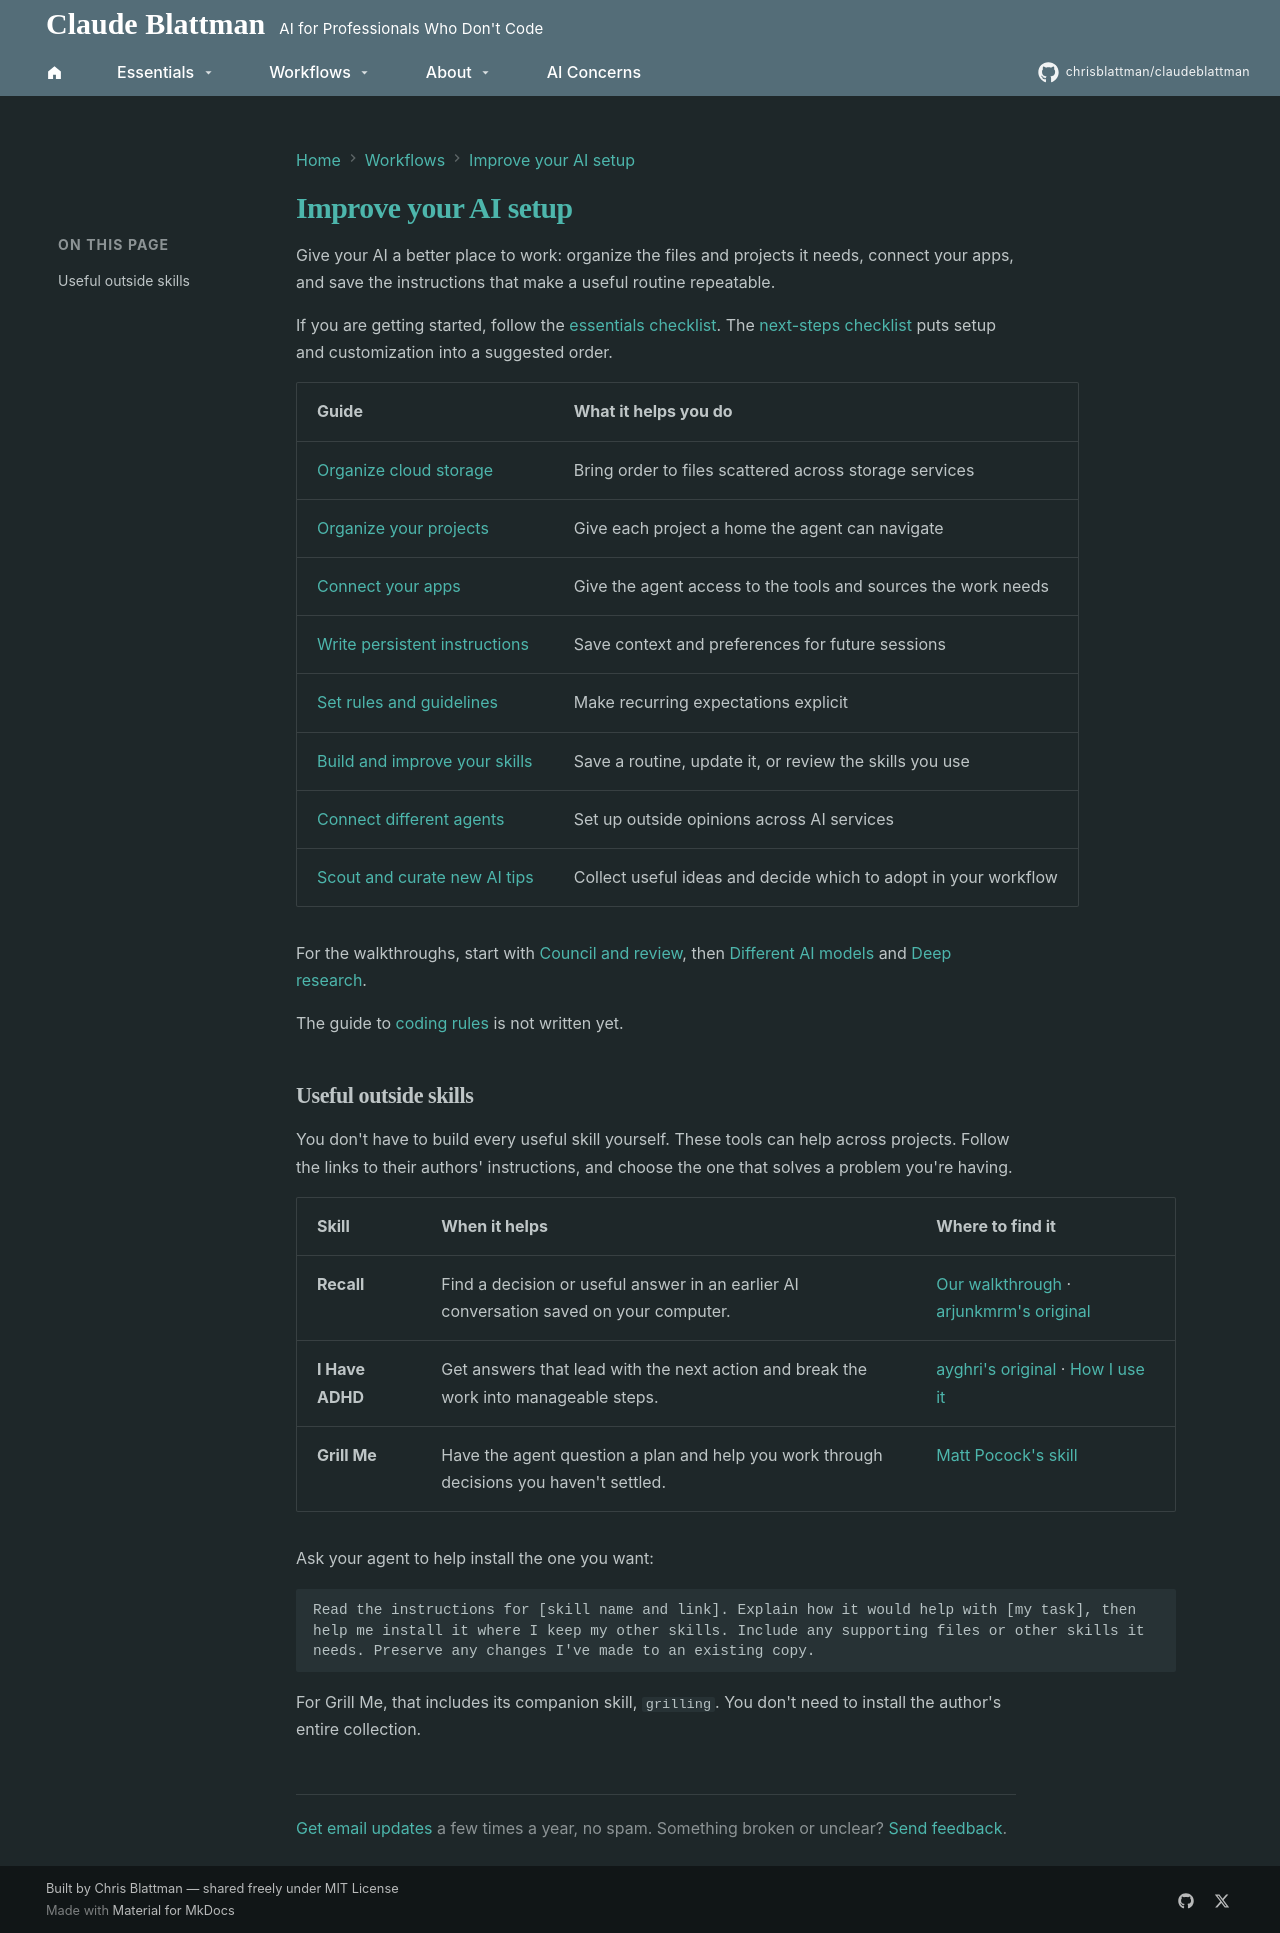

repository: chrisblattman/claudeblattman · page: workflows/best-practices/index.html · generator: mkdocs

---
description: Adapt your AI workflow with connected apps, reusable instructions, skills, and council agents.
---

# Improve your AI setup

Give your AI a better place to work: organize the files and projects it needs, connect your apps, and save the instructions that make a useful routine repeatable.

If you are getting started, follow the [essentials checklist](../index.md#my-absolute-essentials-and-where-to-start). The [next-steps checklist](../starter-kit/two-month-plan.md) puts setup and customization into a suggested order.

| Guide | What it helps you do |
| --- | --- |
| [Organize cloud storage](cloud-storage-guide.md) | Bring order to files scattered across storage services |
| [Organize your projects](organize-projects.md) | Give each project a home the agent can navigate |
| [Connect your apps](../build-your-own/mcp-setup.md) | Give the agent access to the tools and sources the work needs |
| [Write persistent instructions](../build-your-own/agents-md.md) | Save context and preferences for future sessions |
| [Set rules and guidelines](../build-your-own/rules.md) | Make recurring expectations explicit |
| [Build and improve your skills](../build-your-own/building-skills.md) | Save a routine, update it, or review the skills you use |
| [Connect different agents](council-models.md) | Set up outside opinions across AI services |
| [Scout and curate new AI tips](../hyperlinks/continuous-improvement.md) | Collect useful ideas and decide which to adopt in your workflow |

For the walkthroughs, start with [Council and review](../starter-kit/occasional.md), then [Different AI models](council-models.md) and [Deep research](deep-research.md).

The guide to [coding rules](coding-rules.md) is not written yet.

## Useful outside skills

You don't have to build every useful skill yourself. These tools can help across projects. Follow the links to their authors' instructions, and choose the one that solves a problem you're having.

| Skill | When it helps | Where to find it |
| --- | --- | --- |
| **Recall** | Find a decision or useful answer in an earlier AI conversation saved on your computer. | [Our walkthrough](recall.md) · [arjunkmrm's original](https://github.com/arjunkmrm/recall) |
| **I Have ADHD** | Get answers that lead with the next action and break the work into manageable steps. | [ayghri's original](https://github.com/ayghri/i-have-adhd) · [How I use it](../hyperlinks/prompting.md) |
| **Grill Me** | Have the agent question a plan and help you work through decisions you haven't settled. | [Matt Pocock's skill](https://github.com/mattpocock/skills/tree/main/skills/productivity/grill-me) |

Ask your agent to help install the one you want:

```text
Read the instructions for [skill name and link]. Explain how it would help with [my task], then help me install it where I keep my other skills. Include any supporting files or other skills it needs. Preserve any changes I've made to an existing copy.
```

For Grill Me, that includes its companion skill, `grilling`. You don't need to install the author's entire collection.
